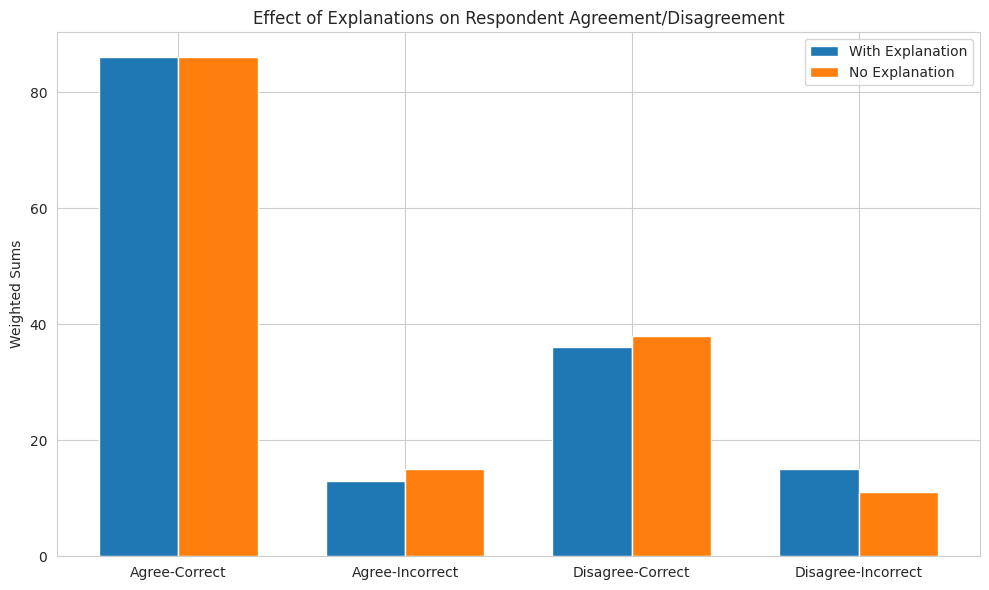

Write Python code to recreate this figure.
import matplotlib.pyplot as plt
import seaborn as sns
import numpy as np

sns.set_style("whitegrid")

# Define the categories and weighted sums
categories = ['Agree-Correct', 'Agree-Incorrect', 'Disagree-Correct', 'Disagree-Incorrect']
explanation_weighted_sums = [86, 13, 36, 15]
no_explanation_weighted_sums = [86, 15, 38, 11]

# Create a grouped bar plot
bar_width = 0.35
x_pos = np.arange(len(categories))

fig, ax = plt.subplots(figsize=(10, 6))  # Set the plot size
rects1 = ax.bar(x_pos - bar_width/2, explanation_weighted_sums, bar_width, label='With Explanation')
rects2 = ax.bar(x_pos + bar_width/2, no_explanation_weighted_sums, bar_width, label='No Explanation')

ax.set_ylabel('Weighted Sums')
ax.set_title('Effect of Explanations on Respondent Agreement/Disagreement')
ax.set_xticks(x_pos)
ax.set_xticklabels(categories)
ax.legend()

plt.tight_layout()
plt.show()
